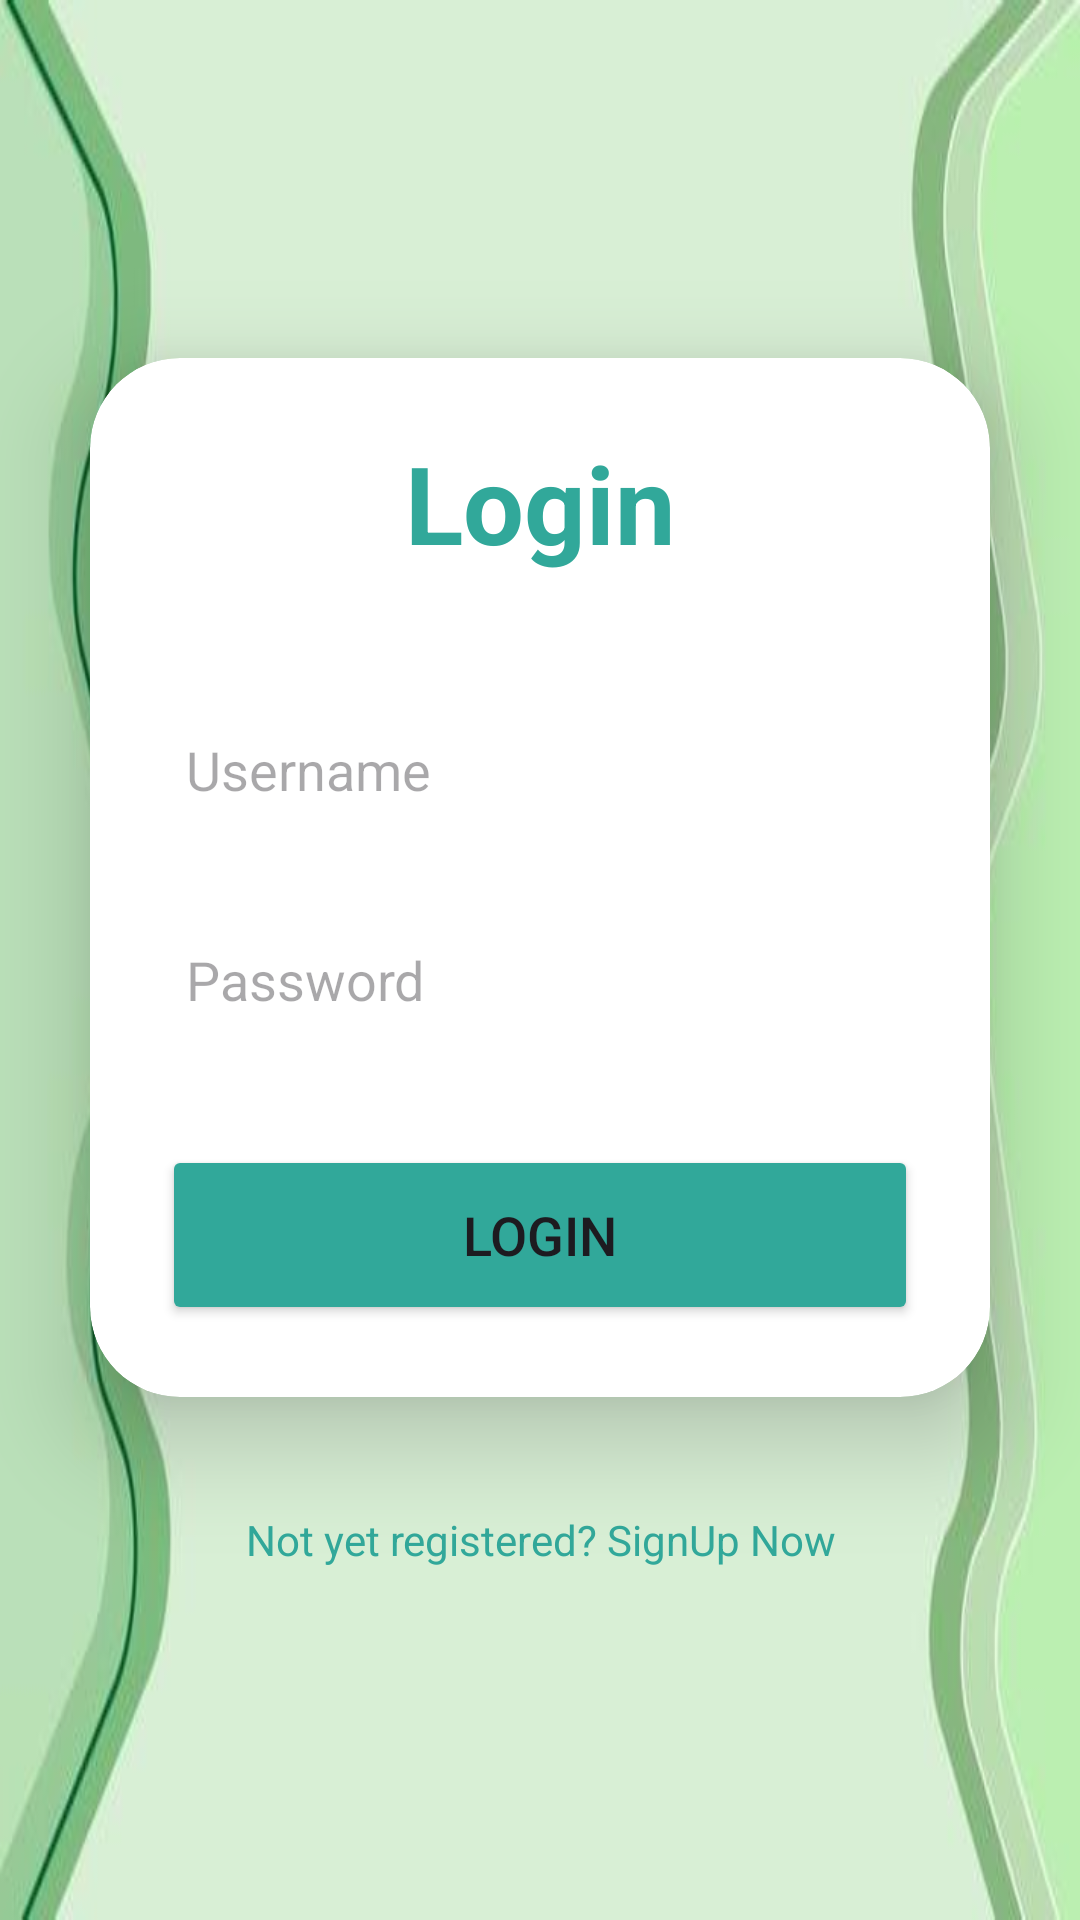

Produce the Android XML layout that renders to this screen, including the resource entries it uses.
<!-- AndroidManifest.xml: application theme Theme.MobDevProject -->
<!-- res/layout/activity_main.xml -->
<?xml version="1.0" encoding="utf-8"?>
<LinearLayout
    xmlns:android="http://schemas.android.com/apk/res/android"
    xmlns:app="http://schemas.android.com/apk/res-auto"
    xmlns:tools="http://schemas.android.com/tools"
    xmlns:card_view="http://schemas.android.com/apk/res-auto"
    android:layout_width="match_parent"
    android:layout_height="match_parent"
    android:orientation="vertical"
    android:gravity="center"
    android:background="@drawable/loginbkg"
    tools:context=".MainActivity">
    <androidx.cardview.widget.CardView
        android:layout_width="match_parent"
        android:layout_height="wrap_content"
        android:layout_margin="30dp"
        app:cardCornerRadius="30dp"
        app:cardElevation="20dp"
        android:background="@drawable/custom_edittext">
        <LinearLayout
            android:layout_width="match_parent"
            android:layout_height="wrap_content"
            android:orientation="vertical"
            android:layout_gravity="center_horizontal"
            android:padding="24dp">
            <TextView
                android:layout_width="match_parent"
                android:layout_height="wrap_content"
                android:text="Login"
                android:id="@+id/loginText"
                android:textSize="36sp"
                android:textAlignment="center"
                android:textStyle="bold"
                android:textColor="@color/green"/>
            <EditText
                android:layout_width="match_parent"
                android:layout_height="50dp"
                android:id="@+id/username"
                android:background="@drawable/custom_edittext"

                android:drawablePadding="8dp"
                android:hint="Username"
                android:padding="8dp"
                android:textColor="@color/black"
                android:textColorHighlight="@color/cardview_dark_background"
                android:layout_marginTop="40dp"/>
            <EditText
                android:layout_width="match_parent"
                android:layout_height="50dp"
                android:id="@+id/password"
                android:background="@drawable/custom_edittext"

                android:drawablePadding="8dp"
                android:hint="Password"
                android:padding="8dp"
                android:inputType="textPassword"
                android:textColor="@color/black"
                android:textColorHighlight="@color/cardview_dark_background"
                android:layout_marginTop="20dp"/>
            <Button
                android:layout_width="match_parent"
                android:layout_height="60dp"
                android:id="@+id/loginButton"
                android:text="Login"
                android:textSize="18sp"
                android:layout_marginTop="30dp"
                android:backgroundTint="@color/green"
                app:cornerRadius = "20dp"/>
        </LinearLayout>
    </androidx.cardview.widget.CardView>
    <TextView
        android:layout_width="wrap_content"
        android:layout_height="wrap_content"
        android:padding="8dp"
        android:text="Not yet registered? SignUp Now"
        android:textSize="14sp"
        android:textAlignment="center"
        android:id="@+id/signupText"
        android:textColor="@color/green"
        android:layout_marginBottom="20dp"
        android:onClick="goToSignUpPage"/>

</LinearLayout>
<!-- resources referenced by this layout -->
<resources>
  <color name="black">#FF000000</color>
  <color name="green">#31A89A</color>
  <!-- drawable loginbkg: jpg bitmap (drawable, 9105 bytes) -->
  <style name="Theme.MobDevProject" parent="Base.Theme.MobDevProject" />
  <style name="Base.Theme.MobDevProject" parent="Theme.Material3.DayNight.NoActionBar">
          
          
      </style>
</resources>
